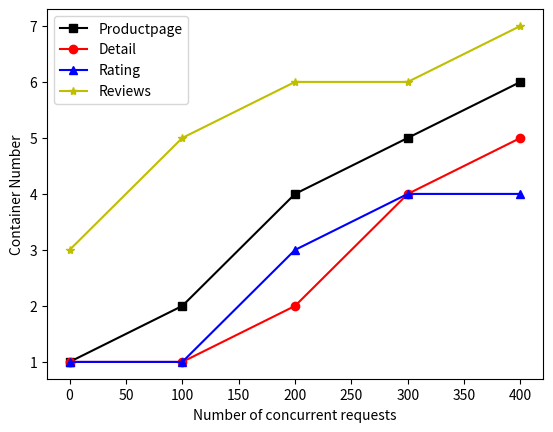

Recreate this plot in Python.
import matplotlib.pyplot as plt

# 假设有以下数据
concurrent_requests = [0,100, 200, 300, 400]
Productpage = [1,2,4, 5, 6]
Detail = [1,1 ,2, 4, 5]
Rating = [1,1 ,3, 4, 4]
Reviews = [3, 5,6, 6, 7]

plt.plot(concurrent_requests, Productpage, 'ks-', label='Productpage')
plt.plot(concurrent_requests, Detail, 'ro-', label='Detail')
plt.plot(concurrent_requests, Rating, 'b^-', label='Rating')
plt.plot(concurrent_requests, Reviews, 'y*-', label='Reviews')

plt.xlabel('Number of concurrent requests')
plt.ylabel('Container Number')
plt.legend()
plt.show()